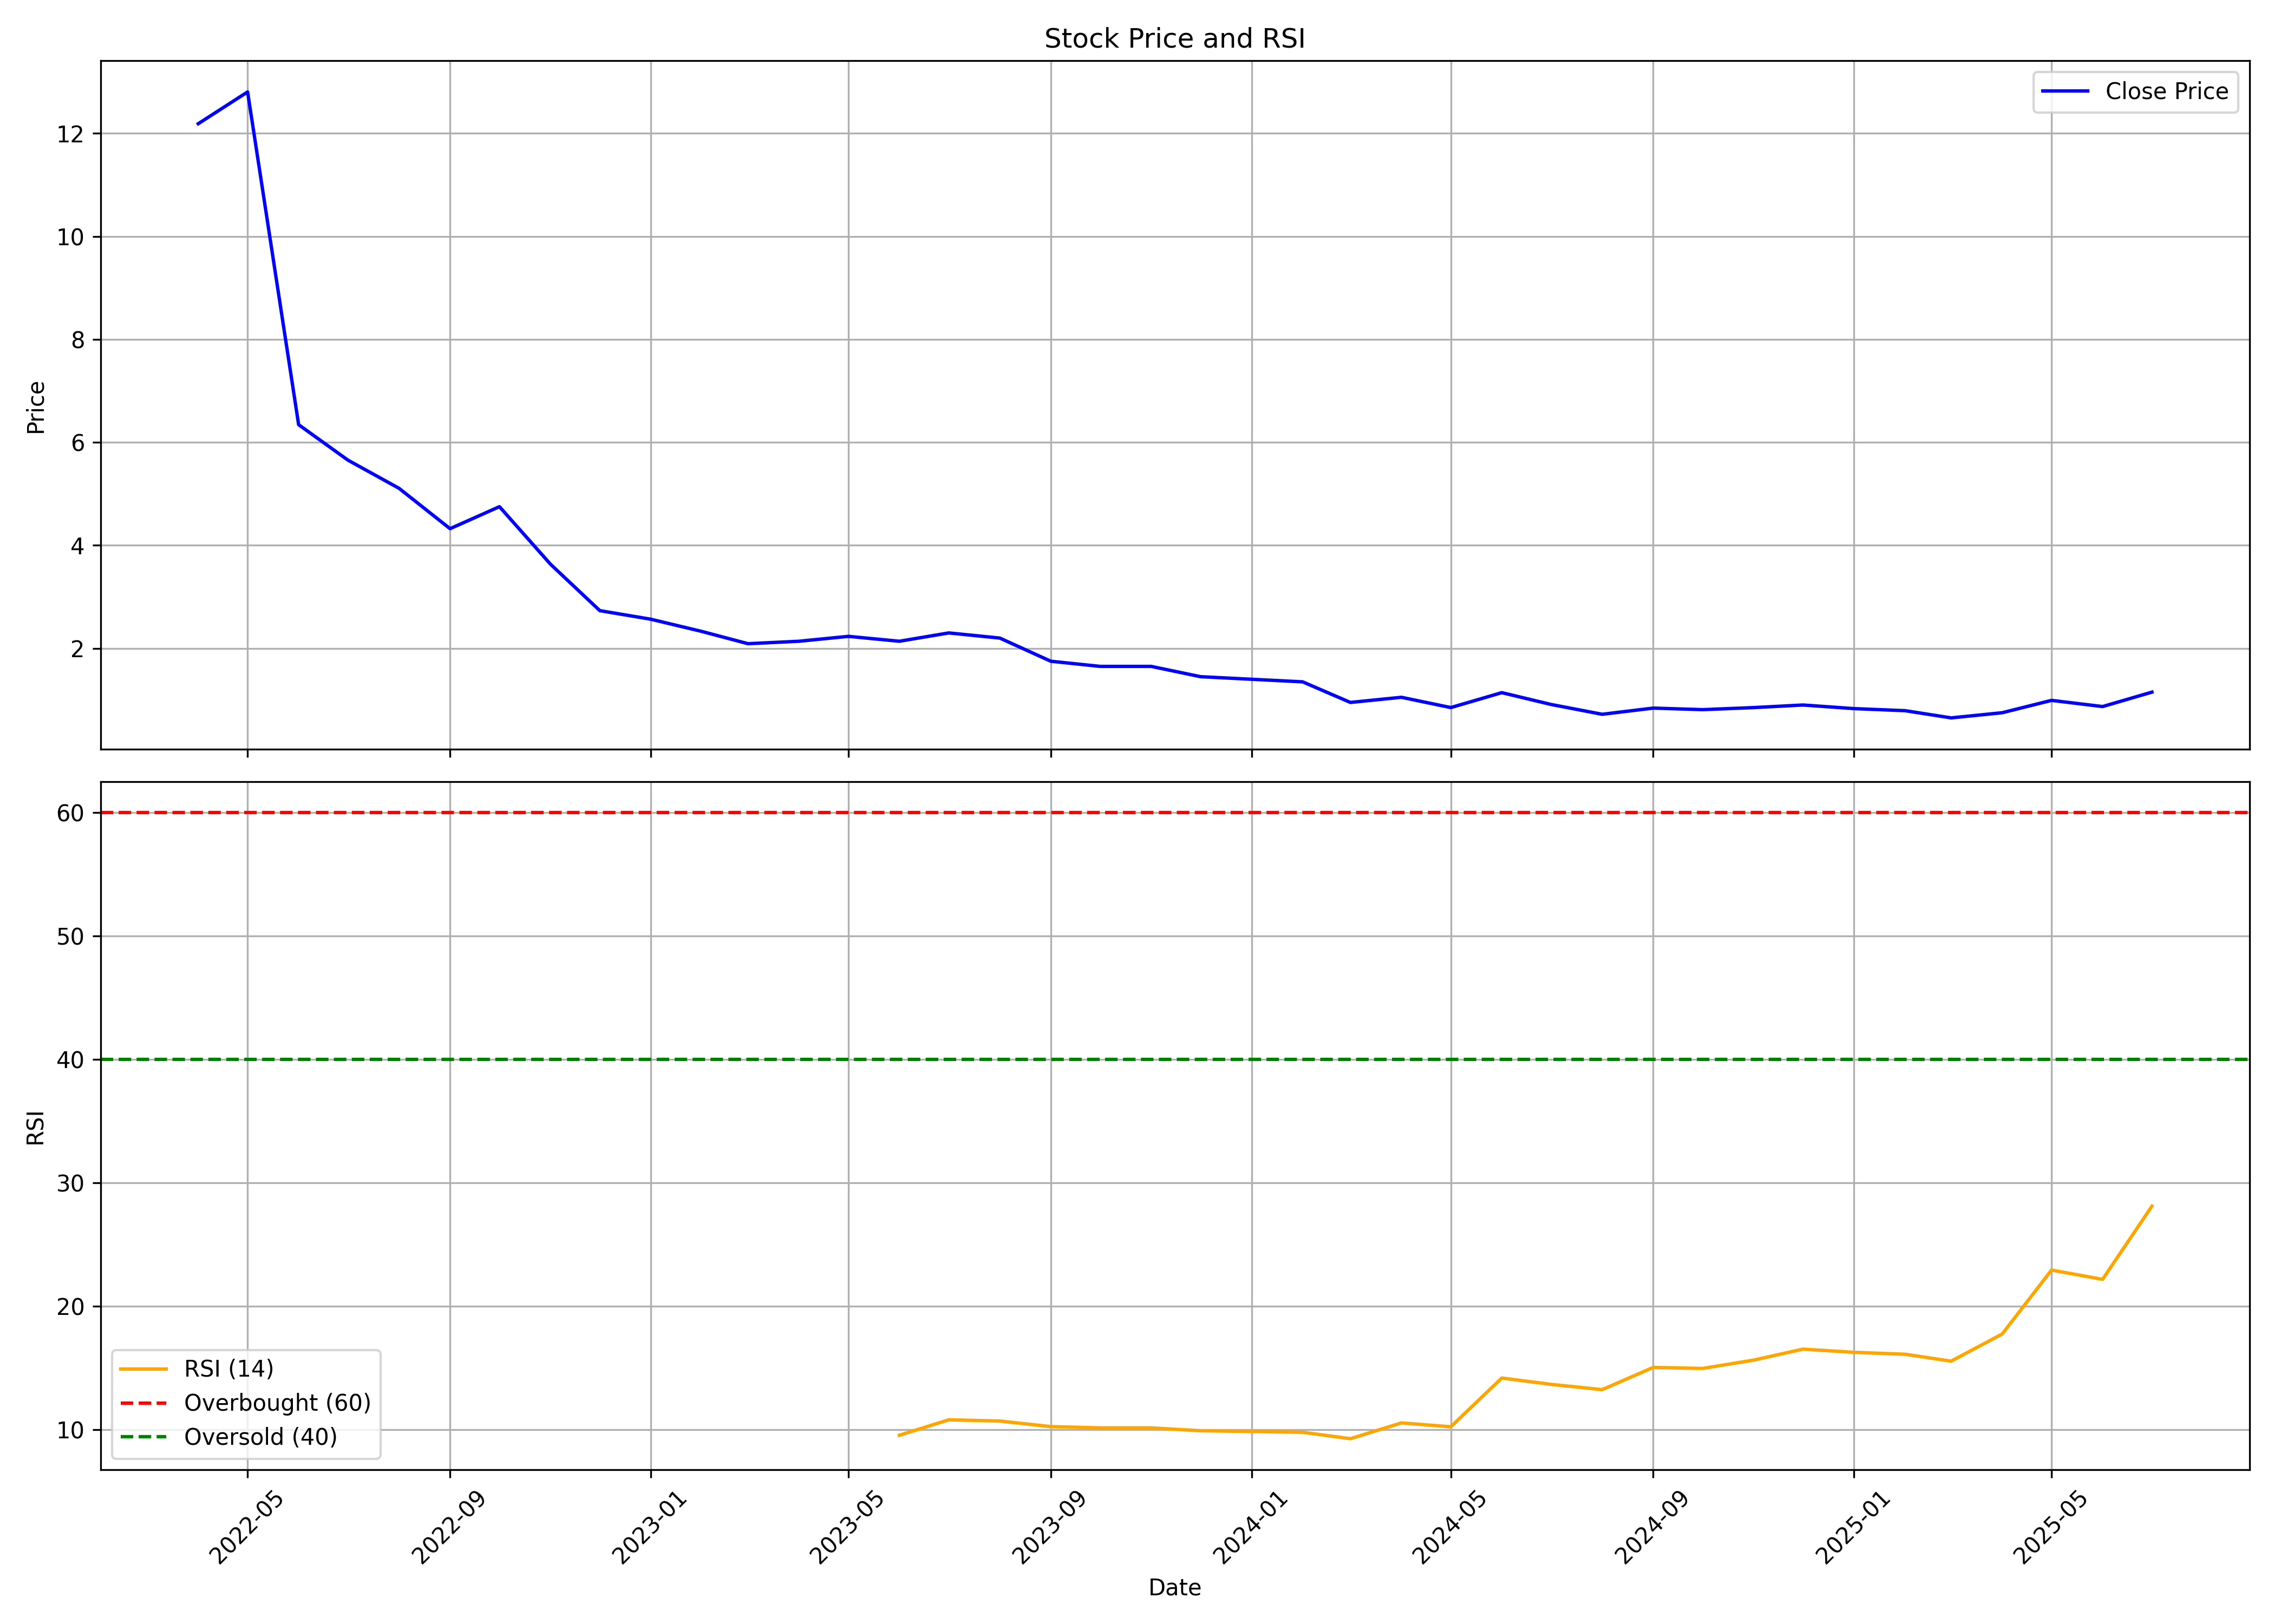

The file beside this chart, header and first rows:
, date, symbol, open, high, low, close, volume, rsi
0, 2022-04-01, VCL, 10.88, 12.73, 9.765, 12.19, 32864072, 
1, 2022-05-01, VCL, 12.78, 17.75, 11.9, 12.81, 81687916, 
2, 2022-06-01, VCL, 12.19, 12.57, 5.536, 6.344, 15674568, 
3, 2022-07-01, VCL, 6.652, 7.65, 5.583, 5.655, 29861777, 
4, 2022-08-01, VCL, 5.797, 5.892, 4.799, 5.108, 14763342, 
5, 2022-09-01, VCL, 5.037, 5.488, 4.158, 4.324, 13293355, 
6, 2022-10-01, VCL, 4.419, 5.132, 3.611, 4.752, 6704618, 
7, 2022-11-01, VCL, 4.752, 5.702, 3.469, 3.635, 49471842, 
8, 2022-12-01, VCL, 3.635, 3.896, 2.4, 2.732, 79298937, 
9, 2023-01-01, VCL, 2.827, 3.112, 2.423, 2.566, 15608407, 
10, 2023-02-01, VCL, 2.566, 3.564, 2.162, 2.328, 28373598, 
11, 2023-03-01, VCL, 2.423, 2.756, 1.901, 2.091, 10554041, 
12, 2023-04-01, VCL, 2.091, 2.233, 1.996, 2.138, 7241664, 
13, 2023-05-01, VCL, 2.138, 2.804, 2.091, 2.233, 16917979, 
14, 2023-06-01, VCL, 2.233, 2.281, 2.091, 2.138, 4348442, 9.56
15, 2023-07-01, VCL, 2.138, 2.4, 1.996, 2.3, 6749148, 10.81
16, 2023-08-01, VCL, 2.3, 2.4, 2.15, 2.2, 5932533, 10.71
17, 2023-09-01, VCL, 2.2, 2.25, 1.65, 1.75, 56985703, 10.26
18, 2023-10-01, VCL, 1.75, 2.2, 1.6, 1.65, 80952776, 10.16
19, 2023-11-01, VCL, 1.7, 1.75, 1.6, 1.65, 12243482, 10.16
20, 2023-12-01, VCL, 1.65, 1.8, 1.35, 1.45, 52958964, 9.924
21, 2024-01-01, VCL, 1.45, 1.65, 1.4, 1.4, 34475050, 9.864
22, 2024-02-01, VCL, 1.4, 1.5, 1.3, 1.35, 13410042, 9.8
23, 2024-03-01, VCL, 1.35, 1.35, 0.8, 0.95, 13963780, 9.28
24, 2024-04-01, VCL, 0.95, 1.25, 0.9, 1.05, 3435332, 10.56
25, 2024-05-01, VCL, 1.05, 1.05, 0.85, 0.85, 1027208, 10.25
26, 2024-06-01, VCL, 0.8, 1.14, 0.65, 1.14, 19619645, 14.19
27, 2024-07-01, VCL, 1.14, 1.14, 0.91, 0.91, 486928, 13.68
28, 2024-08-01, VCL, 0.91, 0.91, 0.72, 0.72, 906535, 13.25
29, 2024-09-01, VCL, 0.68, 0.89, 0.68, 0.84, 11816884, 15.06
30, 2024-10-01, VCL, 0.84, 0.87, 0.71, 0.81, 4798953, 14.97
31, 2024-11-01, VCL, 0.85, 0.89, 0.76, 0.85, 4363466, 15.65
32, 2024-12-01, VCL, 0.89, 1.18, 0.83, 0.9, 7379923, 16.54
33, 2025-01-01, VCL, 0.94, 0.96, 0.66, 0.83, 4532278, 16.28
34, 2025-02-01, VCL, 0.88, 0.95, 0.66, 0.79, 3910147, 16.12
35, 2025-03-01, VCL, 0.85, 0.85, 0.6, 0.65, 5244470, 15.56
36, 2025-04-01, VCL, 0.67, 0.88, 0.65, 0.75, 4996514, 17.76
37, 2025-05-01, VCL, 0.76, 1.1, 0.69, 0.99, 14195326, 22.94
38, 2025-06-01, VCL, 1.01, 1.07, 0.8, 0.87, 9858358, 22.19
39, 2025-07-01, VCL, 0.89, 1.15, 0.8, 1.15, 13759387, 28.12
